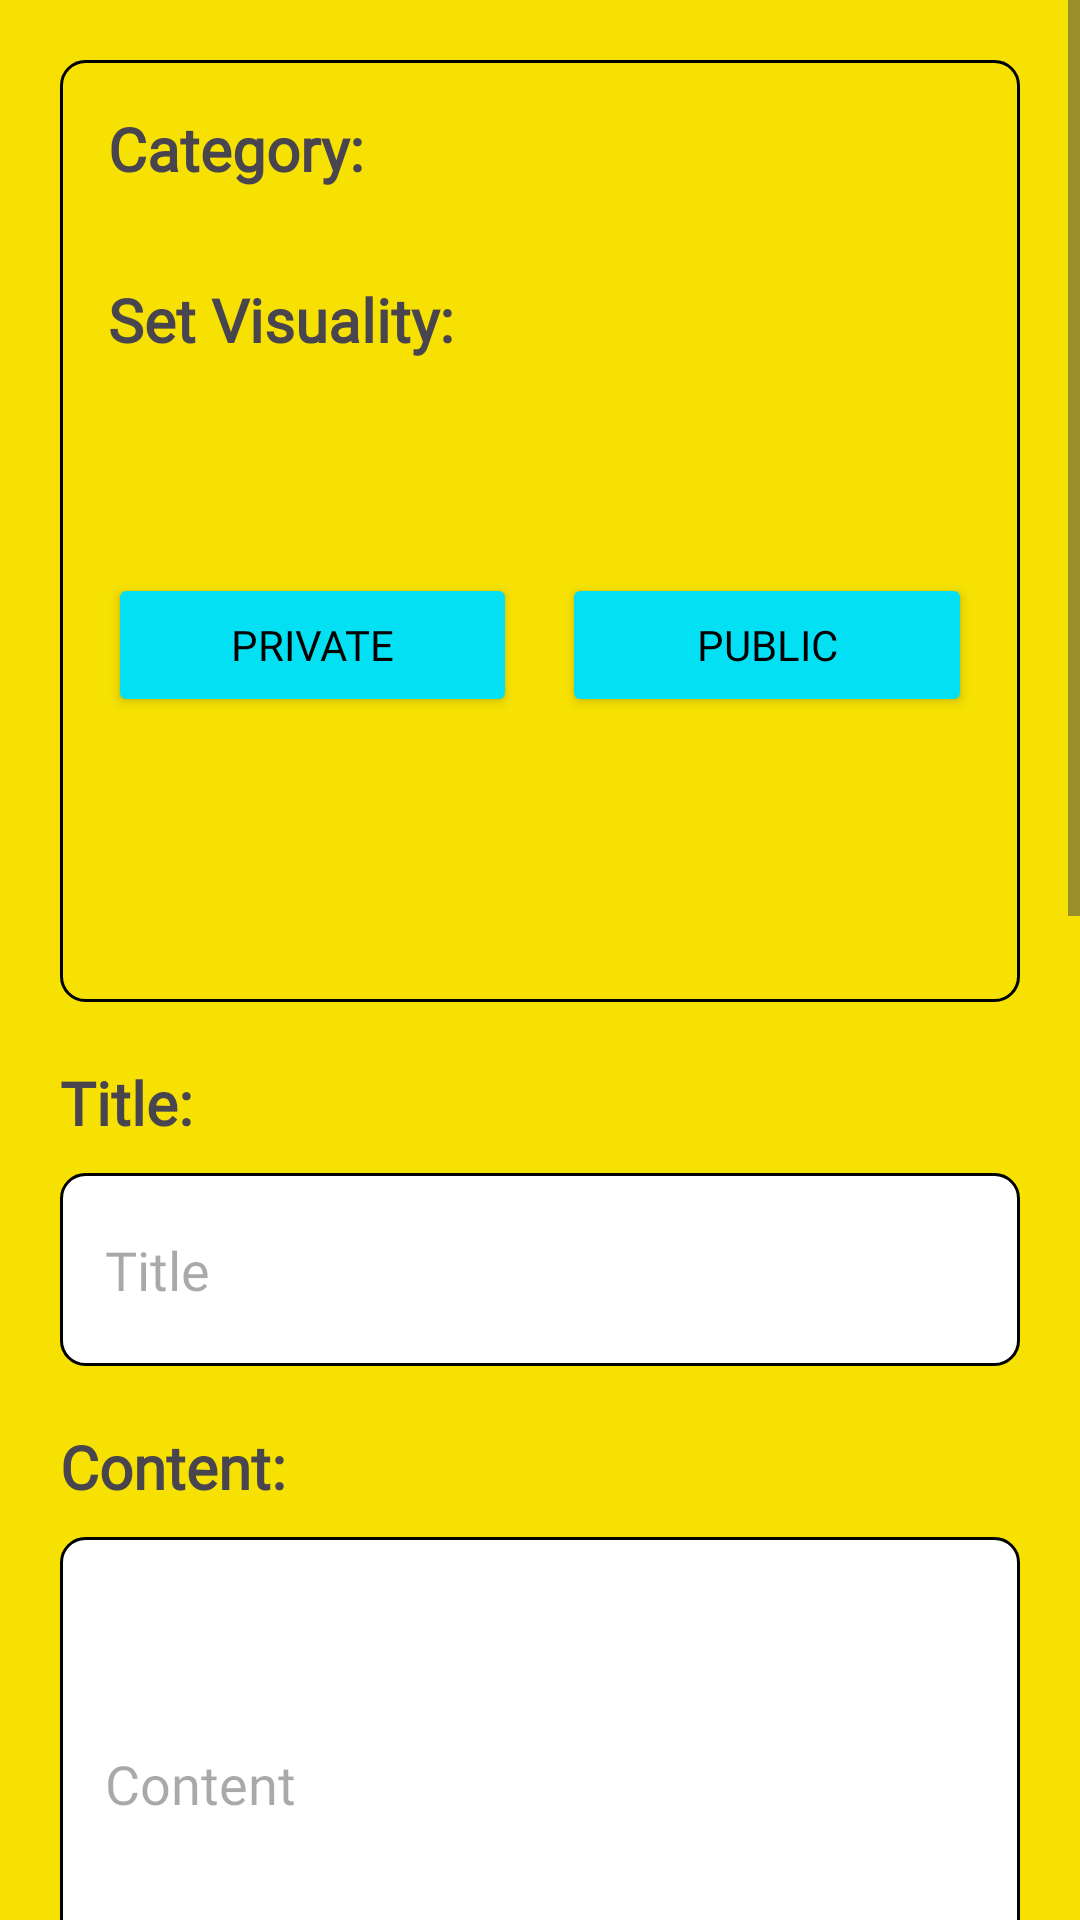

The Android layout XML behind this screen, and the referenced resources:
<!-- AndroidManifest.xml: application theme Theme.ImPine -->
<!-- res/layout/diary_new.xml -->
<?xml version="1.0" encoding="utf-8"?>
<RelativeLayout xmlns:android="http://schemas.android.com/apk/res/android"
    android:layout_width="match_parent"
    android:layout_height="match_parent">

    <ScrollView
        android:id="@+id/mainLayout"
        android:layout_width="match_parent"
        android:layout_height="match_parent"
        android:fillViewport="true">

        <LinearLayout
            android:layout_width="match_parent"
            android:layout_height="match_parent"
            android:background="@color/yellow"
            android:orientation="vertical"
            android:padding="20dp">

            <RelativeLayout
                android:layout_width="match_parent"
                android:layout_height="314dp"
                android:layout_marginBottom="20dp"
                android:background="@drawable/rectangle_background"
                android:padding="16dp">

                <ImageView
                    android:id="@+id/lock"
                    android:layout_width="66dp"
                    android:layout_height="69dp"
                    android:layout_alignParentBottom="true"
                    android:layout_centerHorizontal="true"
                    android:src="@drawable/unlock" />

                <TextView
                    android:id="@+id/setVisual"
                    android:layout_width="wrap_content"
                    android:layout_height="wrap_content"
                    android:layout_below="@id/categorySpinner"
                    android:layout_marginTop="20dp"
                    android:layout_marginBottom="20dp"
                    android:fontFamily="@font/short_stack"
                    android:text="Set Visuality:"
                    android:textSize="20sp"
                    android:textStyle="bold" />

                <LinearLayout
                    android:layout_width="match_parent"
                    android:layout_height="wrap_content"
                    android:layout_above="@id/lock"
                    android:orientation="horizontal">

                    <Button
                        android:id="@+id/privateButton"
                        android:layout_width="0dp"
                        android:layout_height="wrap_content"
                        android:layout_marginRight="15dp"
                        android:layout_weight="1"
                        android:backgroundTint="@color/blue"
                        android:fontFamily="@font/short_stack"
                        android:text="Private"
                        android:textColor="@color/black" />

                    <Button
                        android:id="@+id/publicButton"
                        android:layout_width="0dp"
                        android:layout_height="wrap_content"
                        android:layout_marginBottom="10dp"
                        android:layout_weight="1"
                        android:backgroundTint="@color/blue"
                        android:fontFamily="@font/short_stack"
                        android:text="Public"
                        android:textColor="@color/black" />
                </LinearLayout>

                <TextView
                    android:id="@+id/categoryLabel"
                    android:layout_width="wrap_content"
                    android:layout_height="wrap_content"
                    android:fontFamily="@font/short_stack"
                    android:text="Category:"
                    android:textSize="20sp"
                    android:textStyle="bold" />

                <Spinner
                    android:id="@+id/categorySpinner"
                    android:layout_width="match_parent"
                    android:layout_height="wrap_content"
                    android:background="@color/white"
                    android:layout_below="@id/categoryLabel"
                    android:layout_marginTop="10dp" />
            </RelativeLayout>

            <TextView
                android:id="@+id/title"
                android:layout_width="wrap_content"
                android:layout_height="wrap_content"
                android:fontFamily="@font/short_stack"
                android:text="Title:"
                android:layout_marginBottom="10dp"
                android:textSize="20sp"
                android:textStyle="bold" />
            <EditText
                android:id="@+id/titleEditText"
                android:layout_width="match_parent"
                android:layout_height="wrap_content"
                android:layout_marginBottom="20dp"
                android:background="@drawable/edittext_background"
                android:fontFamily="@font/short_stack"
                android:hint="Title"
                android:inputType="text"
                android:padding="20dp"
                android:paddingStart="15dp"
                android:paddingEnd="15dp" />

            <TextView
                android:id="@+id/content"
                android:layout_width="wrap_content"
                android:layout_height="wrap_content"
                android:fontFamily="@font/short_stack"
                android:text="Content:"
                android:layout_marginBottom="10dp"
                android:textSize="20sp"
                android:textStyle="bold" />

            <EditText
                android:id="@+id/contentEditText"
                android:layout_width="match_parent"
                android:layout_height="wrap_content"
                android:layout_marginBottom="25dp"
                android:background="@drawable/edittext_background"
                android:fontFamily="@font/short_stack"
                android:hint="Content"
                android:inputType="textMultiLine"
                android:padding="70dp"
                android:paddingStart="15dp"
                android:paddingEnd="15dp" />

            <Button
                android:id="@+id/btn_take_picture"
                android:layout_width="wrap_content"
                android:layout_height="wrap_content"
                android:layout_gravity="top|center_horizontal"
                android:layout_marginBottom="5dp"
                android:backgroundTint="@color/grayLight"
                android:fontFamily="@font/short_stack"
                android:text="Attach Photo to Your Diary!\n(Optional)"
                android:textColor="@color/black" />

            <FrameLayout
                android:layout_width="match_parent"
                android:layout_height="wrap_content"
                android:layout_marginBottom="30dp">

                <ImageView
                    android:id="@+id/imageView"
                    android:layout_width="match_parent"
                    android:layout_height="458dp"
                    android:background="@drawable/edittext_background"
                    android:contentDescription="@string/pineapple_image"
                    android:scaleType="centerCrop" />
            </FrameLayout>


            <Button
                android:id="@+id/saveButton"
                android:layout_width="173dp"
                android:layout_height="wrap_content"
                android:layout_gravity="center"
                android:layout_marginTop="24dp"
                android:backgroundTint="@color/green"
                android:fontFamily="@font/short_stack"
                android:text="Save"
                android:textColor="@android:color/black"
                android:textSize="18dp" />
        </LinearLayout>


    </ScrollView>

    
    <RelativeLayout
        android:id="@+id/loadingPanel"
        android:layout_width="match_parent"
        android:layout_height="match_parent"
        android:layout_centerInParent="true"
        android:background="@color/yellow"
        android:visibility="gone">

        <ProgressBar
            android:id="@+id/progressBar"
            android:layout_width="wrap_content"
            android:layout_height="wrap_content"
            android:layout_centerInParent="true"
            android:layout_centerHorizontal="true" />

        <ImageView
            android:id="@+id/pineappleImage"
            android:layout_width="182dp"
            android:layout_height="181dp"
            android:layout_above="@id/loadingText"
            android:layout_centerHorizontal="true"
            android:layout_marginBottom="66dp"
            android:src="@drawable/pine" />

        <TextView
            android:id="@+id/loadingText"
            android:layout_width="wrap_content"
            android:layout_height="wrap_content"
            android:layout_below="@id/progressBar"
            android:layout_centerHorizontal="true"
            android:layout_marginTop="16dp"
            android:fontFamily="@font/short_stack"
            android:text="Creating your diary!\n\n This process will take about 10 seconds..."
            android:textAlignment="center"
            android:textSize="25dp"
            android:textStyle="bold" />
    </RelativeLayout>

</RelativeLayout>
<!-- resources referenced by this layout -->
<resources>
  <color name="black">#FF000000</color>
  <color name="blue">#03E0F4</color>
  <color name="grayLight">#989898</color>
  <color name="green">#FF99CC00</color>
  <color name="white">#FFFFFFFF</color>
  <color name="yellow">#f6e103</color>
  <!-- drawable edittext_background (drawable) -->
  <?xml version="1.0" encoding="utf-8"?>
  <selector xmlns:android="http://schemas.android.com/apk/res/android">
      
      <item android:state_focused="true">
          <shape>
              <solid android:color="@android:color/white"/>
              <corners android:radius="8dp"/>
              <stroke android:width="5dp" android:color="@color/green"/>
          </shape>
      </item>
      
      <item>
          <shape>
              <solid android:color="@android:color/white"/>
              <corners android:radius="8dp"/>
              <stroke android:width="1dp" android:color="@color/black"/>
          </shape>
      </item>
  </selector>
  <!-- drawable pine: png bitmap (drawable, 41008 bytes) -->
  <!-- drawable rectangle_background (drawable) -->
  <?xml version="1.0" encoding="utf-8"?>
  <selector xmlns:android="http://schemas.android.com/apk/res/android">
      
      <item>
          <shape>
              <solid android:color="@color/yellow"/>
              <corners android:radius="8dp"/>
              <stroke android:width="1dp" android:color="@color/black"/>
          </shape>
      </item>
  </selector>
  <string name="pineapple_image">Pineapple Image</string>
  <style name="Theme.ImPine" parent="Base.Theme.ImPine" />
  <style name="Base.Theme.ImPine" parent="Theme.Material3.DayNight.NoActionBar">
          
          
      </style>
</resources>
